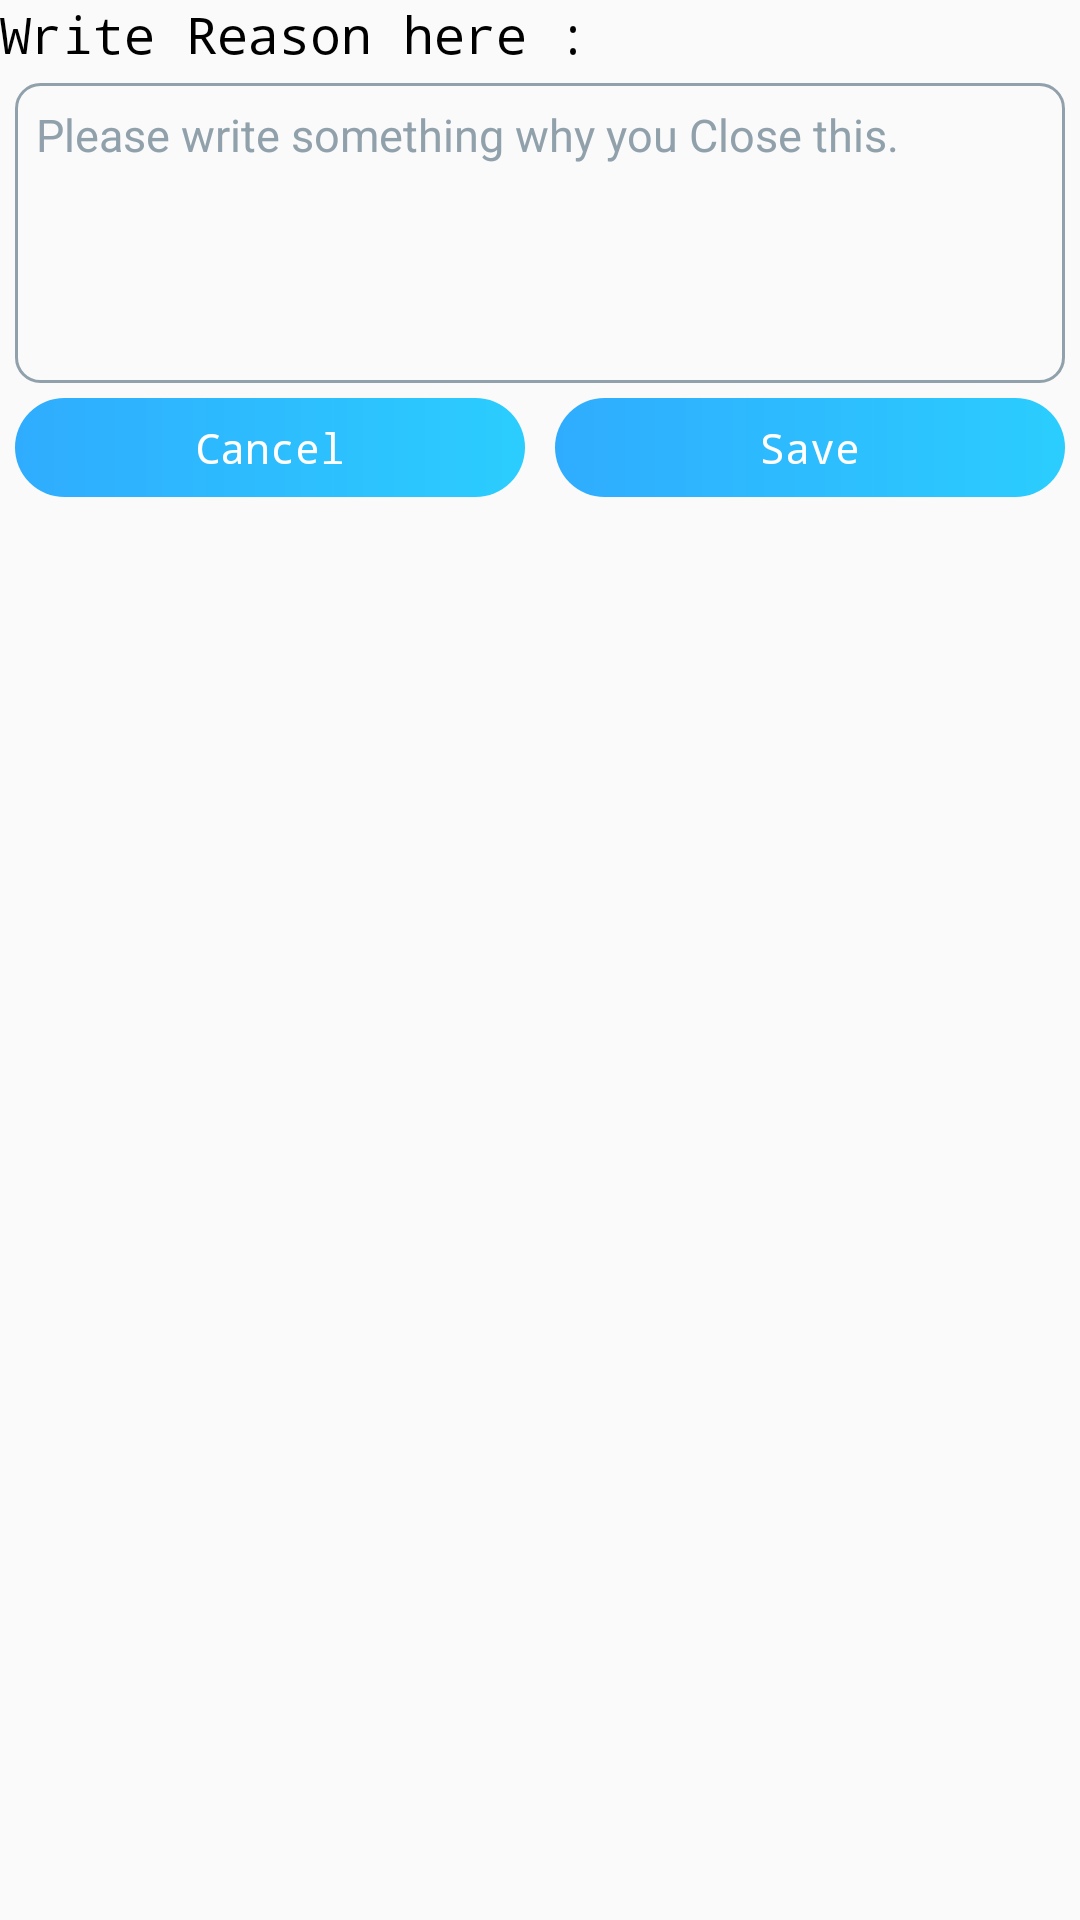

The Android layout XML behind this screen, and the referenced resources:
<!-- AndroidManifest.xml: application theme AppTheme -->
<!-- res/layout/close_buton_popup.xml -->
<?xml version="1.0" encoding="utf-8"?>
<LinearLayout
    xmlns:android="http://schemas.android.com/apk/res/android"
    android:layout_width="match_parent"
    android:orientation="vertical"
    android:layout_height="match_parent">

    <TextView
        android:layout_width="match_parent"
        android:layout_height="wrap_content"
        android:text="Write Reason here :"
        android:textColor="@color/color_black"
        android:textSize="@dimen/title_size"
        />

    <LinearLayout
        android:layout_width="match_parent"
        android:layout_height="wrap_content"
        android:orientation="vertical"
        >

        <EditText
            android:id="@+id/close_btn_comment_Txt"
            android:layout_width="match_parent"
            android:layout_height="100dp"
            android:layout_margin="5dp"
            android:background="@drawable/textview_border"
            android:drawablePadding="5dp"
            android:gravity="left"
            android:hint="@string/close_popup_edittext"
            android:padding="7dp"
            android:singleLine="true"
            android:textColor="#000000"
            android:textColorHint="@color/dark_gray"
            android:textSize="@dimen/text_size" />


    </LinearLayout>


    <LinearLayout
        android:layout_width="match_parent"
        android:weightSum="2"
        android:orientation="horizontal"
        android:layout_height="wrap_content">

        <Button
            android:id="@+id/cancel_btn"
            android:layout_width="0dp"
            android:layout_height="wrap_content"
            android:layout_gravity="center_horizontal"
            android:layout_margin="5dp"
            android:layout_weight="1"
            android:background="@drawable/round_blue_btn_bg"
            android:padding="7dp"
            android:text="@string/cancel"
            android:textAllCaps="false"
            android:textColor="@color/color_white" />

        <Button
            android:id="@+id/save_btn"
            android:layout_width="0dp"
            android:layout_height="wrap_content"
            android:layout_gravity="center_horizontal"
            android:layout_margin="5dp"
            android:background="@drawable/round_blue_btn_bg"
            android:layout_weight="1"
            android:padding="7dp"
            android:text="@string/save"
            android:textAllCaps="false"
            android:textColor="@color/color_white" />
    </LinearLayout>


</LinearLayout>
<!-- resources referenced by this layout -->
<resources>
  <color name="color_black">#000000</color>
  <color name="color_white">#FFFFFF</color>
  <color name="dark_gray">#91A1AB</color>
  <dimen name="text_size">15dp</dimen>
  <dimen name="title_size">17dp</dimen>
  <!-- drawable round_blue_btn_bg (drawable) -->
  <?xml version="1.0" encoding="utf-8"?>
  <shape xmlns:android="http://schemas.android.com/apk/res/android"
  android:shape="rectangle">
  <corners
      android:radius="@dimen/btn_corner_radius" />
  <gradient
      android:angle="180"
      android:startColor="@color/colorPrimaryDark"
      android:endColor="@color/colorPrimary"
      android:type="linear" />
  </shape>
  <!-- drawable textview_border (drawable) -->
  <?xml version="1.0" encoding="utf-8"?>
  <shape xmlns:android="http://schemas.android.com/apk/res/android">
      <solid android:color="#00ffffff"/>
      <stroke android:width="1dp" android:color="@color/dark_gray"/>
  
      <corners android:radius="8dp" />
  
  </shape>
  <string name="cancel">Cancel</string>
  <string name="close_popup_edittext">Please write something why you Close this.</string>
  <string name="save">Save</string>
  <style name="AppTheme" parent="Theme.AppCompat.Light.DarkActionBar">
          
          <item name="windowNoTitle">true</item>
          <item name="windowActionBar">false</item>
          <item name="colorPrimary">@color/colorPrimary</item>
          <item name="colorPrimaryDark">@color/colorPrimaryDark</item>
          <item name="colorAccent">@color/colorAccent</item>
          <item name="android:textViewStyle">@style/RobotoTextViewStyle</item>
          <item name="android:buttonStyle">@style/RobotoButtonViewStyle</item>
          <item name="android:popupMenuStyle">@style/RobotoTextViewStyle</item>
          <item name="android:editTextStyle">@style/RobotoEdittextViewStyle</item>
      </style>
  <dimen name="btn_corner_radius">30dip</dimen>
  <color name="colorPrimaryDark">#2BCDFE</color>
  <color name="colorPrimary">#2FACFE</color>
  <color name="colorAccent">#233D7A</color>
  <style name="RobotoTextViewStyle" parent="android:Widget.TextView">
          <item name="android:typeface">monospace</item>
      </style>
  <style name="RobotoButtonViewStyle" parent="android:Widget.Button">
          <item name="android:typeface">monospace</item>
      </style>
  <style name="RobotoEdittextViewStyle" parent="android:Widget.EditText">
          <item name="android:typeface">monospace</item>
          <item name="android:textColorHint">@color/colorAccent</item>
          <item name="android:textColor">@color/color_white</item>
          <item name="colorAccent">@color/color_white</item>
      </style>
</resources>
